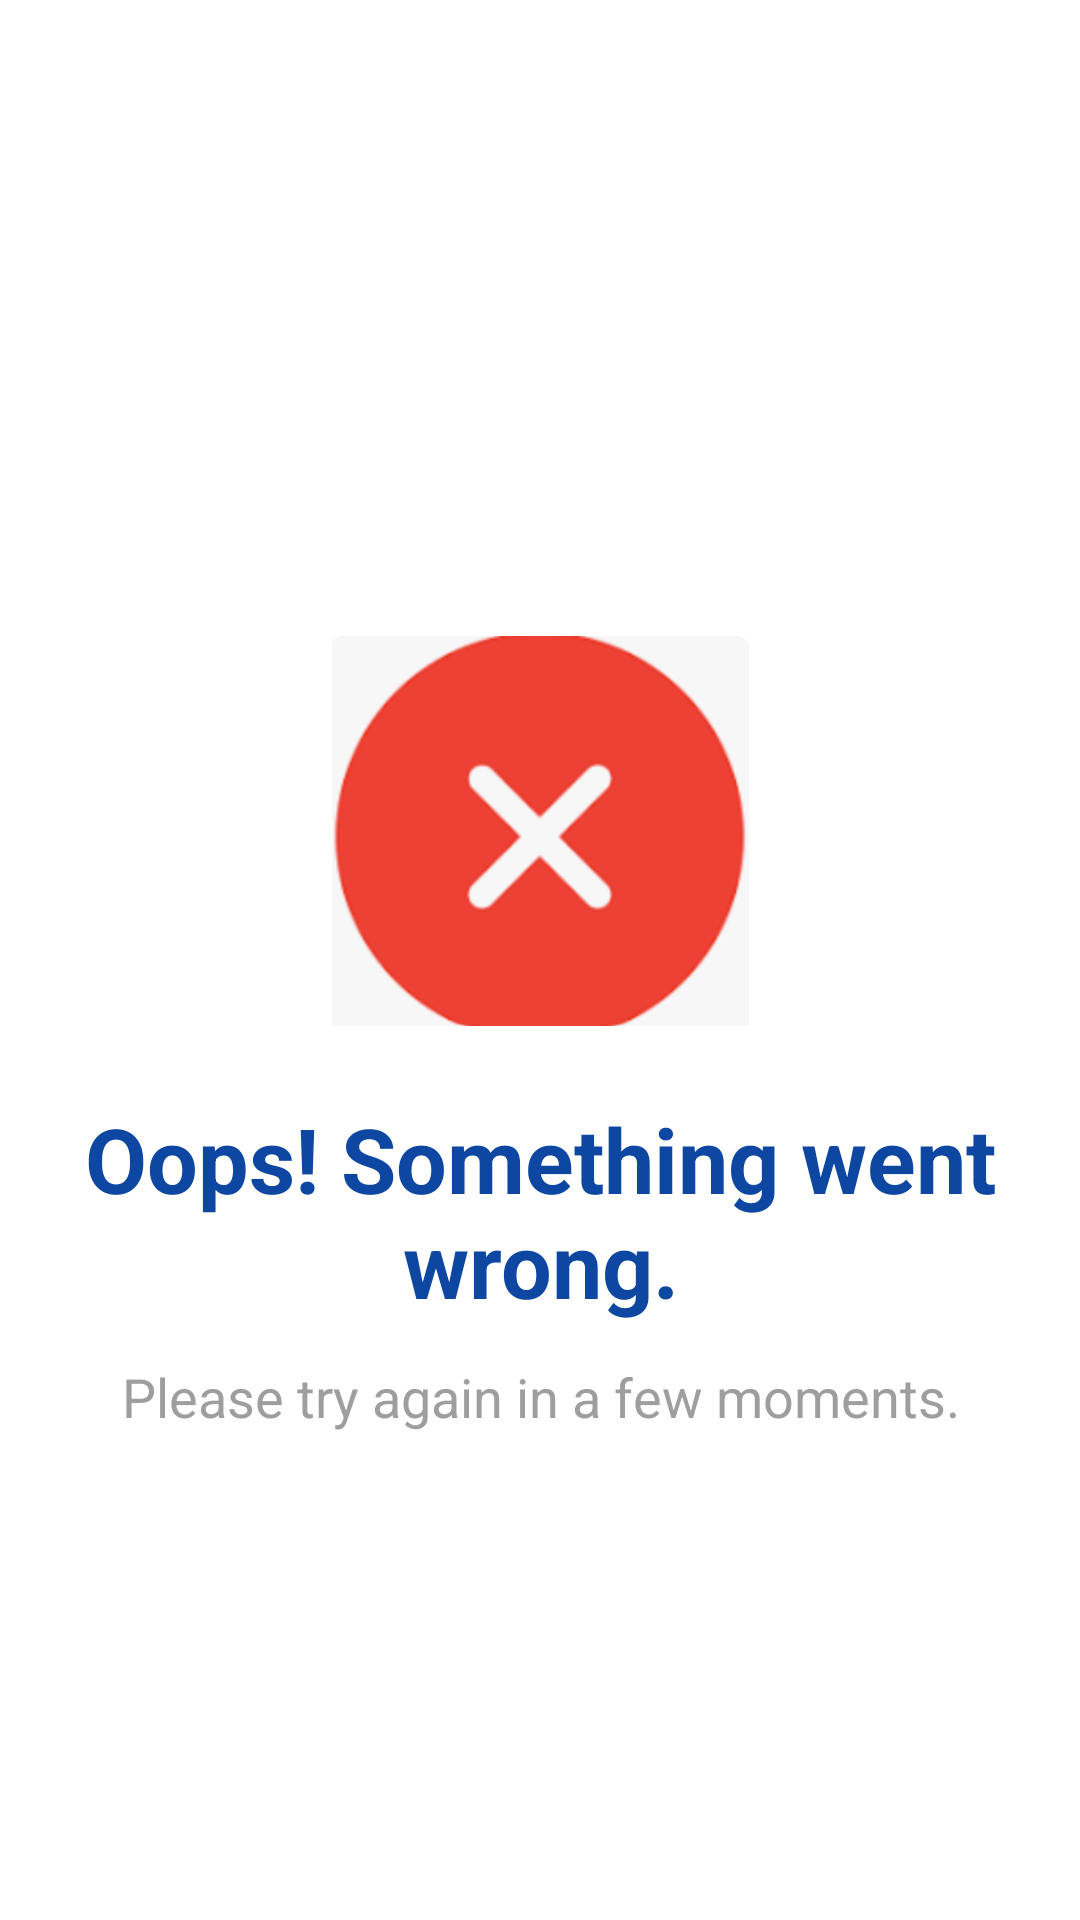

Android layout source for this screen:
<!-- AndroidManifest.xml: application theme Theme.HubJob -->
<!-- res/layout/activity_my_job_alert_error.xml -->
<?xml version="1.0" encoding="utf-8"?>
<androidx.constraintlayout.widget.ConstraintLayout
    xmlns:android="http://schemas.android.com/apk/res/android"
    xmlns:app="http://schemas.android.com/apk/res-auto"
    android:layout_width="match_parent"
    android:layout_height="match_parent"
    android:padding="24dp"
    android:background="@color/white">

    <FrameLayout
        android:id="@+id/iconContainer"
        android:layout_width="139dp"
        android:layout_height="130dp"
        android:layout_marginTop="188dp"
        android:background="@drawable/error"
        android:elevation="8dp"
        app:layout_constraintTop_toTopOf="parent"
        app:layout_constraintStart_toStartOf="parent"
        app:layout_constraintEnd_toEndOf="parent" />

    <TextView
        android:id="@+id/errorMessage"
        android:layout_width="0dp"
        android:layout_height="wrap_content"
        android:layout_marginTop="24dp"
        android:gravity="center"
        android:text="Oops! Something went wrong."
        android:textColor="@color/dark_blue"
        android:textSize="30sp"
        android:textStyle="bold"
        app:layout_constraintTop_toBottomOf="@id/iconContainer"
        app:layout_constraintStart_toStartOf="parent"
        app:layout_constraintEnd_toEndOf="parent" />

    <TextView
        android:id="@+id/errorInfo"
        android:layout_width="0dp"
        android:layout_height="wrap_content"
        android:layout_marginTop="12dp"
        android:gravity="center"
        android:text="Please try again in a few moments."
        android:textColor="@color/grey"
        android:textSize="18sp"
        app:layout_constraintTop_toBottomOf="@id/errorMessage"
        app:layout_constraintStart_toStartOf="parent"
        app:layout_constraintEnd_toEndOf="parent" />

</androidx.constraintlayout.widget.ConstraintLayout>
<!-- resources referenced by this layout -->
<resources>
  <color name="dark_blue">#FF0D47A1</color>
  <color name="grey">#FF9E9E9E</color>
  <color name="white">#FFFFFFFF</color>
  <!-- drawable error: png bitmap (drawable, 19302 bytes) -->
  <style name="Theme.HubJob" parent="Base.Theme.HubJob" />
  <style name="Base.Theme.HubJob" parent="Theme.Material3.DayNight.NoActionBar">
          
          
      </style>
</resources>
